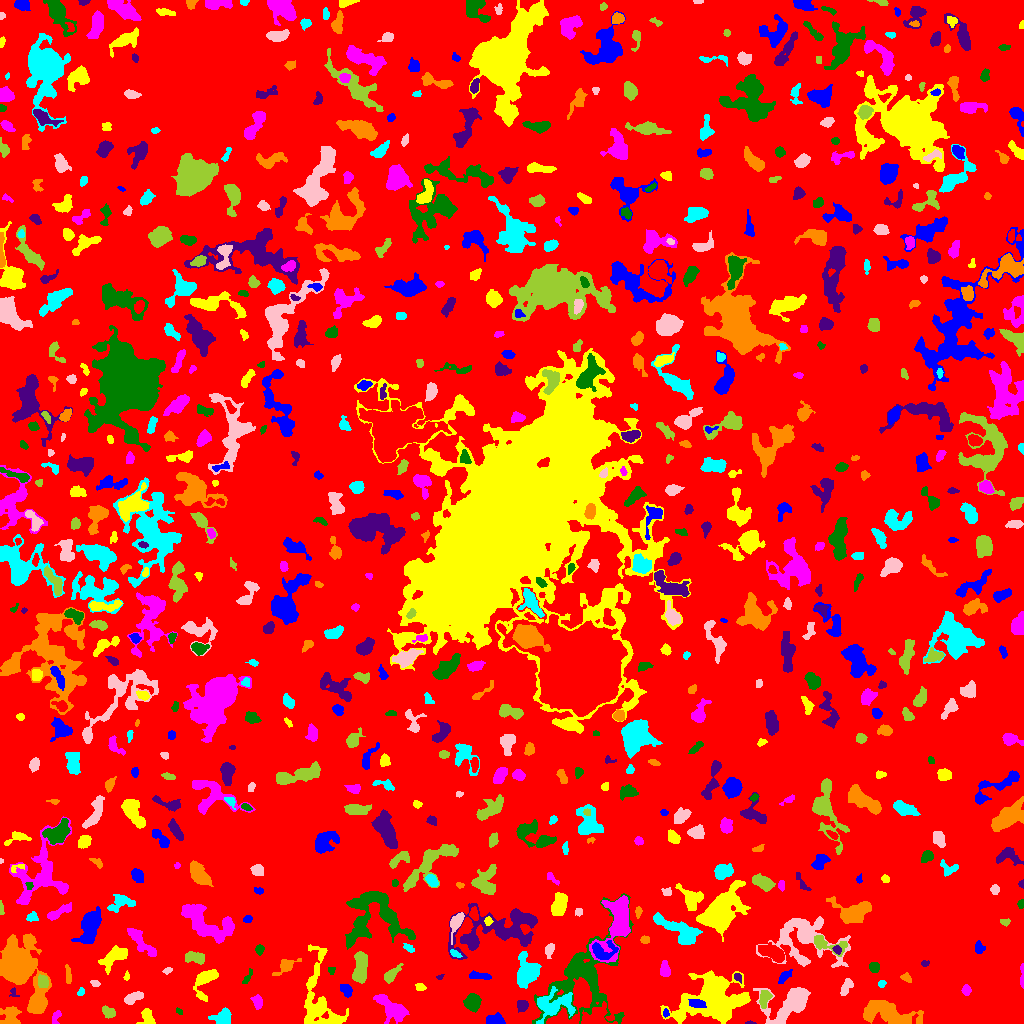

Source data for this figure (header and first rows):
ID, X, Y, A, B, theta, total_flux, mu_max, mu_median, mu_mean, R_fwhm, R_e, R10, R90, x_start, x_end, y_start, y_end, area, greylevel
0, 519.6, 498.9, 304.5, 285.5, 0.6963, 1070511, 10.0, 1.0, 1.478, 70.11, 217.7, 83.27, 358.4, 0, 1023, 0, 1023, 724408, 1.478
1, 496.1, 3.624, 3.787, 2.365, -0.2732, 551.0, 9.0, 3.0, 3.203, 3.949, 3.568, 1.382, 5.726, 486, 505, 0, 11, 172, 7.203
2, 147.4, 5.856, 4.471, 2.773, -1.386, 368.0, 5.0, 2.0, 2.091, 4.82, 3.827, 1.493, 5.917, 136, 155, 0, 15, 176, 6.091
3, 392.2, 14.51, 8.307, 4.116, -0.6393, 1920, 12.0, 3.0, 3.871, 6.232, 6.308, 2.394, 10.73, 373, 409, 0, 29, 496, 6.871
4, 582.9, 46.19, 26.37, 16.87, 1.092, 8334, 13.0, 3.0, 3.882, 9.558, 14.19, 4.787, 23.4, 532, 633, 0, 130, 2147, 5.882
5, 750.9, 0.4828, 2.165, 0.6224, -0.0083, 29.0, 3.0, 1.0, 0.9667, 1.693, 1.382, 0.0, 2.257, 745, 756, 0, 3, 30, 5.967
6, 887.2, 10.84, 13.93, 5.335, -0.2444, 3607, 11.0, 4.0, 4.165, 8.538, 9.167, 3.523, 14.09, 863, 923, 0, 23, 866, 7.165
7, 221.8, 5.654, 4.953, 3.594, 0.157, 1150, 10.0, 4.0, 4.772, 6.024, 5.015, 1.954, 7.838, 208, 231, 0, 16, 241, 6.772
8, 788.5, 18.23, 12.42, 7.45, 0.5694, 3052, 8.0, 3.0, 3.468, 11.62, 9.062, 3.613, 14.22, 753, 810, 0, 36, 880, 7.468
9, 108.6, 11.2, 3.573, 2.253, -0.5156, 400.0, 6.0, 3.0, 3.008, 4.787, 3.613, 1.382, 5.642, 102, 115, 5, 18, 133, 6.008
10, 596.4, 4.69, 6.273, 4.625, 0.266, 2469, 28.0, 4.0, 6.219, 4.029, 4.787, 1.693, 9.339, 581, 617, 0, 22, 397, 11.22
11, 665.9, 10.35, 2.097, 1.389, -1.504, 88.0, 4.0, 2.0, 1.796, 3.09, 2.111, 0.7979, 3.29, 663, 669, 6, 15, 49, 6.796
12, 713.3, 23.65, 17.04, 10.76, 0.169, 8345, 13.0, 4.0, 3.978, 10.06, 13.52, 4.82, 22.06, 660, 750, 0, 53, 2098, 6.978
13, 56.0, 5.897, 3.649, 1.862, 1.249, 107.0, 3.0, 1.0, 1.126, 3.29, 2.877, 1.128, 4.406, 52, 61, 0, 13, 95, 5.126
14, 178.8, 12.05, 1.9, 1.205, -0.6486, 62.0, 3.0, 1.0, 1.512, 2.523, 1.954, 0.7979, 3.038, 176, 182, 9, 16, 41, 5.512
15, 522.4, 18.06, 2.779, 2.722, 0.6576, 485.0, 7.0, 3.0, 3.911, 4.334, 3.385, 1.382, 5.47, 517, 528, 11, 23, 124, 6.911
16, 10.39, 6.954, 5.076, 4.196, 1.443, 818.0, 9.0, 3.0, 2.921, 4.334, 4.918, 1.871, 7.756, 0, 21, 0, 17, 280, 6.921
17, 553.9, 19.02, 10.78, 5.651, 0.1277, 1431, 8.0, 2.0, 2.271, 7.247, 6.817, 2.585, 11.01, 536, 575, 0, 37, 630, 8.271
18, 133.4, 26.06, 4.584, 2.109, 0.3599, 407.0, 5.0, 2.0, 2.287, 4.886, 3.909, 1.596, 6.129, 124, 143, 19, 32, 178, 6.287
19, 764.7, 25.58, 4.175, 2.487, 1.249, 415.0, 6.0, 2.0, 2.485, 4.787, 3.868, 1.382, 6.129, 759, 772, 15, 33, 167, 8.485
20, 828.3, 15.8, 3.959, 2.099, 0.2124, 265.0, 5.0, 2.0, 1.743, 3.613, 3.568, 1.382, 5.836, 818, 836, 11, 22, 152, 5.743
21, 697.3, 19.56, 4.092, 1.965, -0.2025, 371.0, 6.0, 3.0, 2.669, 4.886, 3.656, 1.493, 5.614, 688, 706, 16, 24, 139, 12.67
22, 205.3, 43.1, 8.602, 4.39, 1.095, 1273, 8.0, 3.0, 3.507, 6.887, 5.726, 2.326, 9.373, 193, 218, 22, 54, 363, 6.507
23, 256.5, 21.43, 3.456, 1.894, -1.322, 129.0, 2.0, 1.0, 1.008, 5.323, 3.192, 1.382, 4.918, 250, 262, 14, 29, 128, 5.008
24, 472.1, 21.35, 3.898, 3.618, 1.044, 1348, 12.0, 5.0, 5.371, 6.077, 4.787, 1.871, 7.527, 463, 481, 11, 30, 251, 8.371
25, 13.6, 31.0, 2.643, 1.938, -1.19, 159.0, 7.0, 2.0, 2.789, 2.034, 2.326, 0.7979, 3.785, 9, 19, 27, 36, 57, 5.789
26, 37.61, 21.83, 7.424, 3.573, 1.373, 1559, 12.0, 3.0, 4.018, 6.232, 5.262, 2.111, 8.921, 29, 50, 11, 51, 388, 9.018
27, 80.67, 31.43, 1.916, 1.452, 1.143, 76.0, 4.0, 1.0, 1.407, 2.764, 2.034, 0.5642, 3.241, 77, 84, 28, 36, 54, 5.407
28, 846.5, 36.73, 4.681, 2.378, 1.083, 291.0, 4.0, 2.0, 1.927, 5.67, 4.068, 1.693, 6.18, 840, 853, 28, 45, 151, 4.927
29, 43.2, 41.94, 3.366, 2.383, -1.346, 393.0, 5.0, 3.0, 3.0, 5.046, 3.613, 1.493, 5.352, 38, 48, 36, 49, 131, 10.0
30, 398.2, 34.29, 5.233, 2.276, 0.6137, 319.0, 6.0, 2.0, 2.492, 3.827, 3.7, 1.382, 5.781, 390, 408, 28, 42, 128, 5.492
31, 346.1, 33.91, 3.119, 2.289, -0.846, 398.0, 7.0, 3.0, 2.992, 3.478, 3.29, 1.262, 5.441, 340, 352, 26, 39, 133, 6.992
32, 419.9, 36.27, 2.557, 1.467, -0.06536, 78.0, 2.0, 1.0, 1.054, 4.146, 2.459, 0.9772, 3.827, 415, 426, 33, 40, 74, 6.054
33, 966.6, 33.29, 2.51, 1.872, -1.484, 162.0, 5.0, 2.0, 1.82, 2.821, 2.646, 0.9772, 4.297, 961, 971, 28, 39, 89, 5.82
34, 247.2, 45.7, 4.328, 1.442, 1.078, 120.0, 3.0, 1.0, 1.446, 3.038, 2.706, 0.9772, 4.583, 242, 252, 40, 55, 83, 5.446
35, 737.7, 46.23, 2.385, 1.622, -0.8533, 84.0, 3.0, 1.0, 1.333, 2.585, 2.326, 0.7979, 3.909, 734, 741, 40, 50, 63, 6.333
36, 68.28, 48.53, 5.248, 1.209, -1.501, 72.0, 1.0, 1.0, 0.7059, 4.787, 3.338, 1.493, 4.514, 65, 71, 40, 59, 102, 4.706
37, 881.9, 39.67, 2.051, 1.609, 0.7556, 124.0, 5.0, 2.0, 2.255, 2.646, 2.257, 0.7979, 3.613, 878, 886, 36, 43, 55, 6.255
38, 95.25, 39.91, 2.02, 1.481, -0.09581, 64.0, 4.0, 1.0, 1.085, 2.257, 2.034, 0.5642, 3.432, 90, 100, 37, 43, 59, 5.085
39, 360.7, 56.68, 7.738, 2.964, 1.466, 2042, 13.0, 5.0, 5.236, 6.864, 6.024, 2.394, 9.202, 352, 367, 40, 72, 390, 9.236
40, 269.8, 39.36, 2.238, 1.224, 1.161, 72.0, 4.0, 1.0, 1.565, 2.585, 2.034, 0.7979, 3.338, 267, 273, 35, 44, 46, 5.565
41, 479.5, 47.57, 6.249, 1.688, -0.1233, 290.0, 4.0, 2.0, 1.959, 5.642, 3.989, 1.493, 6.103, 469, 491, 44, 53, 148, 5.959
42, 126.4, 47.33, 2.057, 1.059, 1.458, 73.0, 5.0, 1.0, 1.587, 2.034, 1.693, 0.5642, 2.932, 123, 129, 43, 53, 46, 5.587
43, 1022, 47.6, 7.117, 0.8051, -1.559, 149.0, 4.0, 2.0, 1.774, 3.742, 2.764, 1.128, 4.334, 1020, 1023, 35, 60, 84, 5.774
44, 331.5, 53.41, 1.82, 1.775, 1.449, 73.0, 3.0, 1.0, 1.404, 2.646, 2.257, 0.7979, 3.523, 328, 335, 49, 56, 52, 5.404
45, 439.7, 46.33, 1.957, 1.164, 0.312, 60.0, 4.0, 2.0, 1.714, 2.394, 1.784, 0.5642, 2.877, 436, 444, 44, 49, 35, 5.714
46, 906.1, 45.52, 2.862, 1.662, -0.4144, 89.0, 3.0, 1.0, 1.085, 2.459, 2.394, 0.7979, 4.146, 900, 911, 41, 51, 82, 5.085
47, 527.1, 51.97, 7.896, 5.056, -1.525, 1330, 6.0, 2.0, 2.418, 8.867, 6.84, 2.646, 10.75, 517, 541, 35, 72, 550, 7.418
48, 167, 52.7, 2.302, 1.382, 0.4453, 73.0, 3.0, 1.0, 1.327, 2.646, 2.185, 0.7979, 3.432, 162, 172, 49, 56, 55, 6.327
49, 390.6, 48.33, 4.997, 2.248, 0.776, 360.0, 6.0, 1.0, 1.989, 4.222, 3.7, 1.382, 6.433, 384, 403, 40, 60, 181, 5.989
50, 501.1, 56.51, 2.83, 1.76, -0.1182, 168.0, 5.0, 2.0, 2.1, 2.877, 2.646, 0.9772, 4.334, 495, 507, 52, 60, 80, 6.1
51, 784.4, 46.78, 3.847, 1.853, 0.7753, 231.0, 5.0, 2.0, 1.863, 3.385, 3.192, 1.128, 5.171, 778, 792, 40, 54, 124, 5.863
52, 113.3, 65.83, 7.733, 3.686, 0.6939, 1273, 8.0, 3.0, 3.422, 7.225, 6.155, 2.394, 9.508, 98, 127, 49, 78, 372, 6.422
53, 664.5, 54.26, 4.331, 2.368, -1.536, 323.0, 4.0, 2.0, 2.228, 6.05, 4.029, 1.596, 5.997, 660, 670, 47, 63, 145, 7.228
54, 874.4, 56.18, 2.315, 2.292, 0.2099, 336.0, 8.0, 3.0, 3.231, 3.785, 2.985, 1.128, 4.618, 869, 879, 51, 61, 104, 7.231
55, 924.9, 60.07, 2.068, 1.377, 0.3502, 72.0, 3.0, 1.0, 1.469, 2.585, 2.034, 0.7979, 3.338, 921, 929, 57, 63, 49, 5.469
56, 284.8, 56.9, 5.664, 2.553, 0.6791, 290.0, 5.0, 1.0, 1.394, 3.432, 3.827, 1.382, 5.997, 272, 301, 48, 65, 208, 5.394
57, 454.6, 70.2, 2.655, 1.294, -0.5095, 139.0, 6.0, 2.0, 1.958, 2.523, 2.257, 0.7979, 3.742, 450, 462, 66, 74, 71, 8.958
58, 802.7, 83.88, 19.08, 13.06, -0.2516, 3197, 7.0, 2.0, 2.245, 8.156, 11.52, 4.184, 18.65, 756, 850, 56, 107, 1424, 5.245
59, 194.1, 66.15, 5.532, 2.626, -0.1526, 686.0, 8.0, 3.0, 3.314, 5.232, 4.334, 1.693, 6.956, 185, 204, 59, 72, 207, 6.314
... 734 more rows
